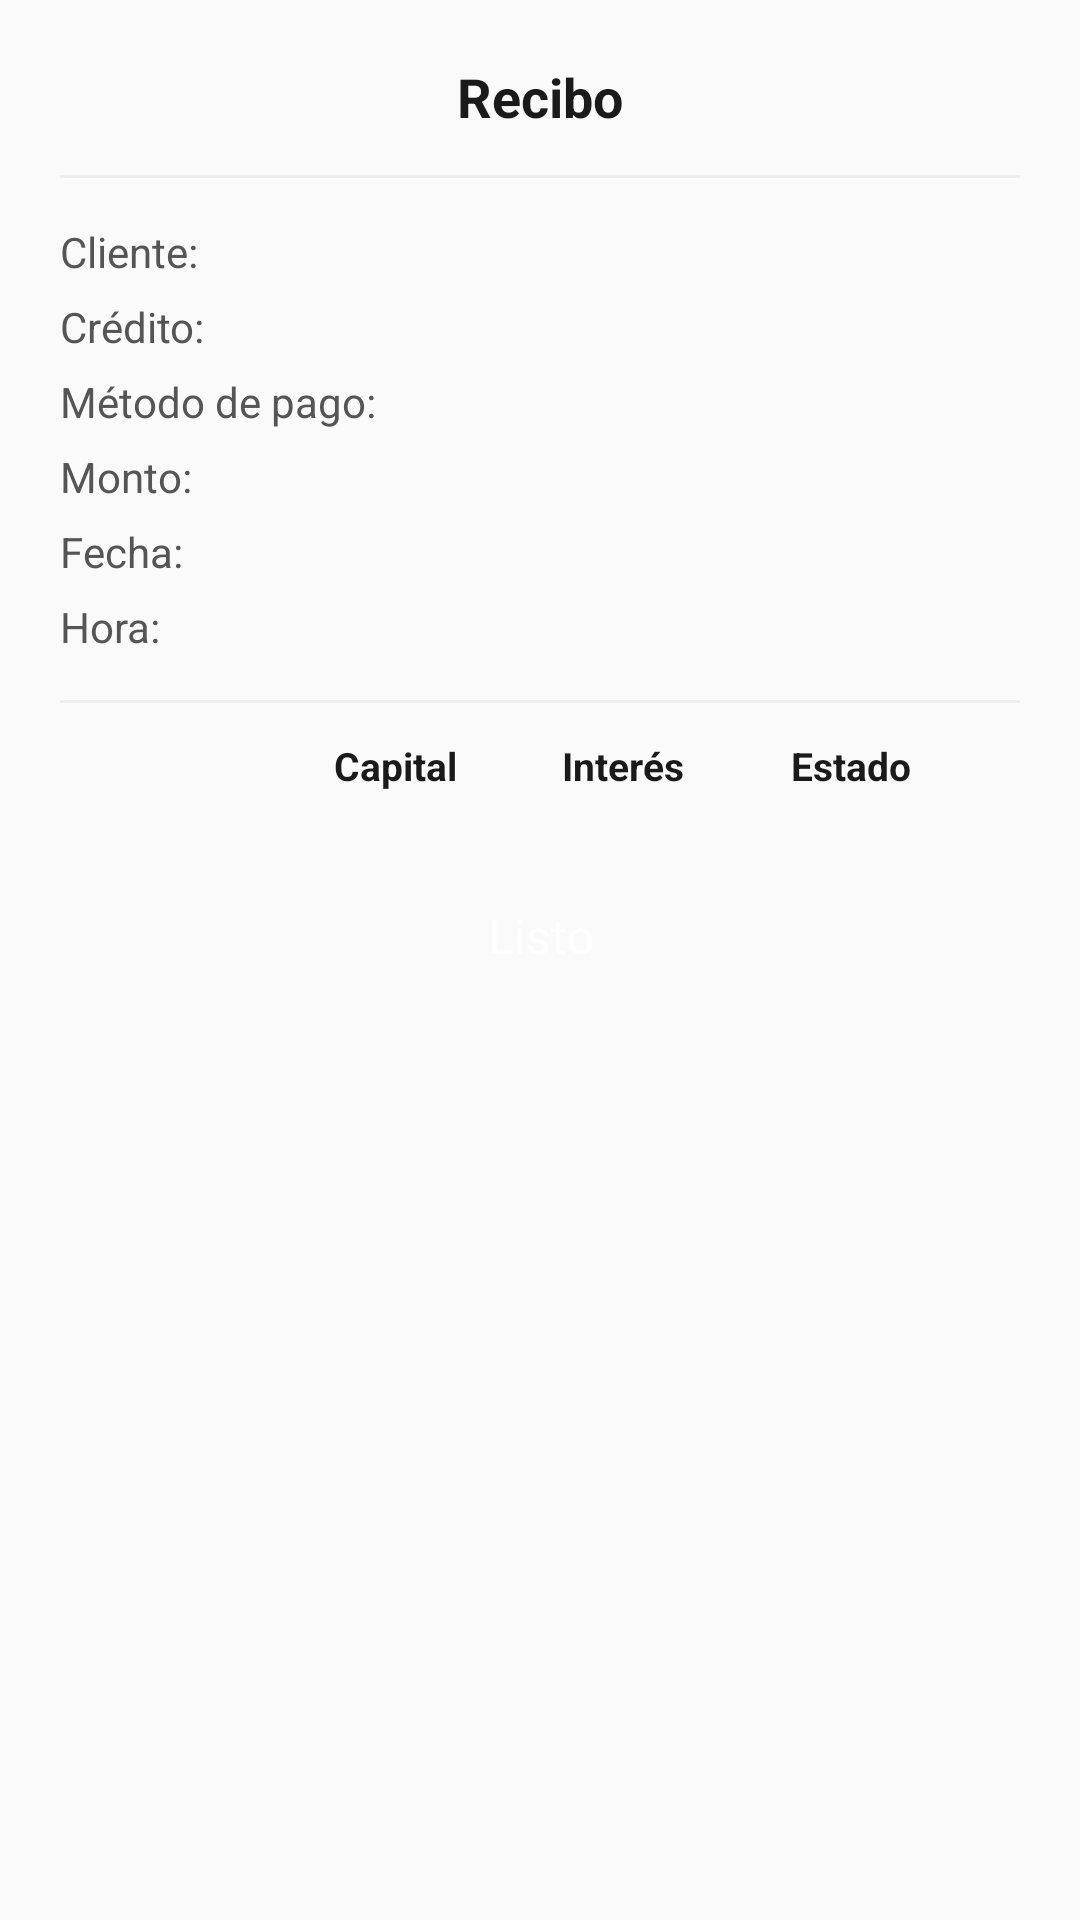

Reconstruct the res/layout file that produces this screen, plus the resources it refers to.
<!-- AndroidManifest.xml: application theme Theme.Prestaap -->
<!-- res/layout/dialog_recibo_pago.xml -->
<?xml version="1.0" encoding="utf-8"?>
<LinearLayout
    xmlns:android="http://schemas.android.com/apk/res/android"
    xmlns:app="http://schemas.android.com/apk/res-auto"
    android:layout_width="match_parent"
    android:layout_height="wrap_content"
    android:orientation="vertical">

    
    <LinearLayout
        android:layout_width="match_parent"
        android:layout_height="wrap_content"
        android:orientation="vertical"
        android:background="@drawable/bg_dialog_rounded"
        android:padding="20dp">

        
        <FrameLayout
            android:layout_width="match_parent"
            android:layout_height="wrap_content"
            android:layout_marginBottom="14dp">

            <TextView
                android:layout_width="match_parent"
                android:layout_height="wrap_content"
                android:text="Recibo"
                android:gravity="center"
                android:textSize="18sp"
                android:textStyle="bold"
                android:textColor="#1A1A1A" />

            <ImageView
                android:id="@+id/ivClose"
                android:layout_width="24dp"
                android:layout_height="24dp"
                android:layout_gravity="end|center_vertical"
                android:src="@drawable/ic_close"
                android:contentDescription="Cerrar"
                android:background="?attr/selectableItemBackgroundBorderless"
                app:tint="#666666" />

        </FrameLayout>

        <View
            android:layout_width="match_parent"
            android:layout_height="1dp"
            android:background="#EEEEEE"
            android:layout_marginBottom="12dp" />

        
        <LinearLayout android:layout_width="match_parent" android:layout_height="wrap_content"
            android:orientation="horizontal" android:paddingVertical="3dp">
            <TextView android:layout_width="wrap_content" android:layout_height="wrap_content"
                android:text="Cliente: " android:textSize="14sp" android:textColor="#555555" />
            <TextView android:id="@+id/tvCliente" android:layout_width="wrap_content" android:layout_height="wrap_content"
                android:textSize="14sp" android:textStyle="bold" android:textColor="#1A1A1A" />
        </LinearLayout>

        <LinearLayout android:layout_width="match_parent" android:layout_height="wrap_content"
            android:orientation="horizontal" android:paddingVertical="3dp">
            <TextView android:layout_width="wrap_content" android:layout_height="wrap_content"
                android:text="Crédito: " android:textSize="14sp" android:textColor="#555555" />
            <TextView android:id="@+id/tvCredito" android:layout_width="wrap_content" android:layout_height="wrap_content"
                android:textSize="14sp" android:textStyle="bold" android:textColor="#1A1A1A" />
        </LinearLayout>

        <LinearLayout android:layout_width="match_parent" android:layout_height="wrap_content"
            android:orientation="horizontal" android:paddingVertical="3dp">
            <TextView android:layout_width="wrap_content" android:layout_height="wrap_content"
                android:text="Método de pago: " android:textSize="14sp" android:textColor="#555555" />
            <TextView android:id="@+id/tvMetodo" android:layout_width="wrap_content" android:layout_height="wrap_content"
                android:textSize="14sp" android:textStyle="bold" android:textColor="#1A1A1A" />
        </LinearLayout>

        <LinearLayout android:layout_width="match_parent" android:layout_height="wrap_content"
            android:orientation="horizontal" android:paddingVertical="3dp">
            <TextView android:layout_width="wrap_content" android:layout_height="wrap_content"
                android:text="Monto: " android:textSize="14sp" android:textColor="#555555" />
            <TextView android:id="@+id/tvMonto" android:layout_width="wrap_content" android:layout_height="wrap_content"
                android:textSize="14sp" android:textStyle="bold" android:textColor="#1A1A1A" />
        </LinearLayout>

        <LinearLayout android:layout_width="match_parent" android:layout_height="wrap_content"
            android:orientation="horizontal" android:paddingVertical="3dp">
            <TextView android:layout_width="wrap_content" android:layout_height="wrap_content"
                android:text="Fecha: " android:textSize="14sp" android:textColor="#555555" />
            <TextView android:id="@+id/tvFecha" android:layout_width="wrap_content" android:layout_height="wrap_content"
                android:textSize="14sp" android:textStyle="bold" android:textColor="#1A1A1A" />
        </LinearLayout>

        <LinearLayout android:layout_width="match_parent" android:layout_height="wrap_content"
            android:orientation="horizontal" android:paddingVertical="3dp">
            <TextView android:layout_width="wrap_content" android:layout_height="wrap_content"
                android:text="Hora: " android:textSize="14sp" android:textColor="#555555" />
            <TextView android:id="@+id/tvHora" android:layout_width="wrap_content" android:layout_height="wrap_content"
                android:textSize="14sp" android:textStyle="bold" android:textColor="#1A1A1A" />
        </LinearLayout>

        <View
            android:layout_width="match_parent"
            android:layout_height="1dp"
            android:background="#EEEEEE"
            android:layout_marginVertical="12dp" />

        
        <LinearLayout
            android:layout_width="match_parent"
            android:layout_height="wrap_content"
            android:orientation="horizontal"
            android:paddingBottom="4dp">
            <TextView android:layout_width="0dp" android:layout_height="wrap_content" android:layout_weight="1.2"
                android:text="" android:textSize="13sp" />
            <TextView android:layout_width="0dp" android:layout_height="wrap_content" android:layout_weight="1"
                android:text="Capital" android:textSize="13sp" android:textStyle="bold" android:textColor="#1A1A1A" />
            <TextView android:layout_width="0dp" android:layout_height="wrap_content" android:layout_weight="1"
                android:text="Interés" android:textSize="13sp" android:textStyle="bold" android:textColor="#1A1A1A" />
            <TextView android:layout_width="0dp" android:layout_height="wrap_content" android:layout_weight="1"
                android:text="Estado" android:textSize="13sp" android:textStyle="bold" android:textColor="#1A1A1A" />
        </LinearLayout>

        <androidx.recyclerview.widget.RecyclerView
            android:id="@+id/rvCuotas"
            android:layout_width="match_parent"
            android:layout_height="wrap_content"
            android:nestedScrollingEnabled="false" />

        <Button
            android:id="@+id/btnListo"
            android:layout_width="match_parent"
            android:layout_height="52dp"
            android:layout_marginTop="18dp"
            android:text="Listo"
            android:textSize="16sp"
            android:textColor="#FFFFFF"
            android:backgroundTint="#2563EB"
            style="@style/Widget.MaterialComponents.Button"
            app:cornerRadius="12dp" />

    </LinearLayout>

</LinearLayout>
<!-- resources referenced by this layout -->
<resources>
  <style name="Theme.Prestaap" parent="android:Theme.Material.Light.NoActionBar" />
</resources>
